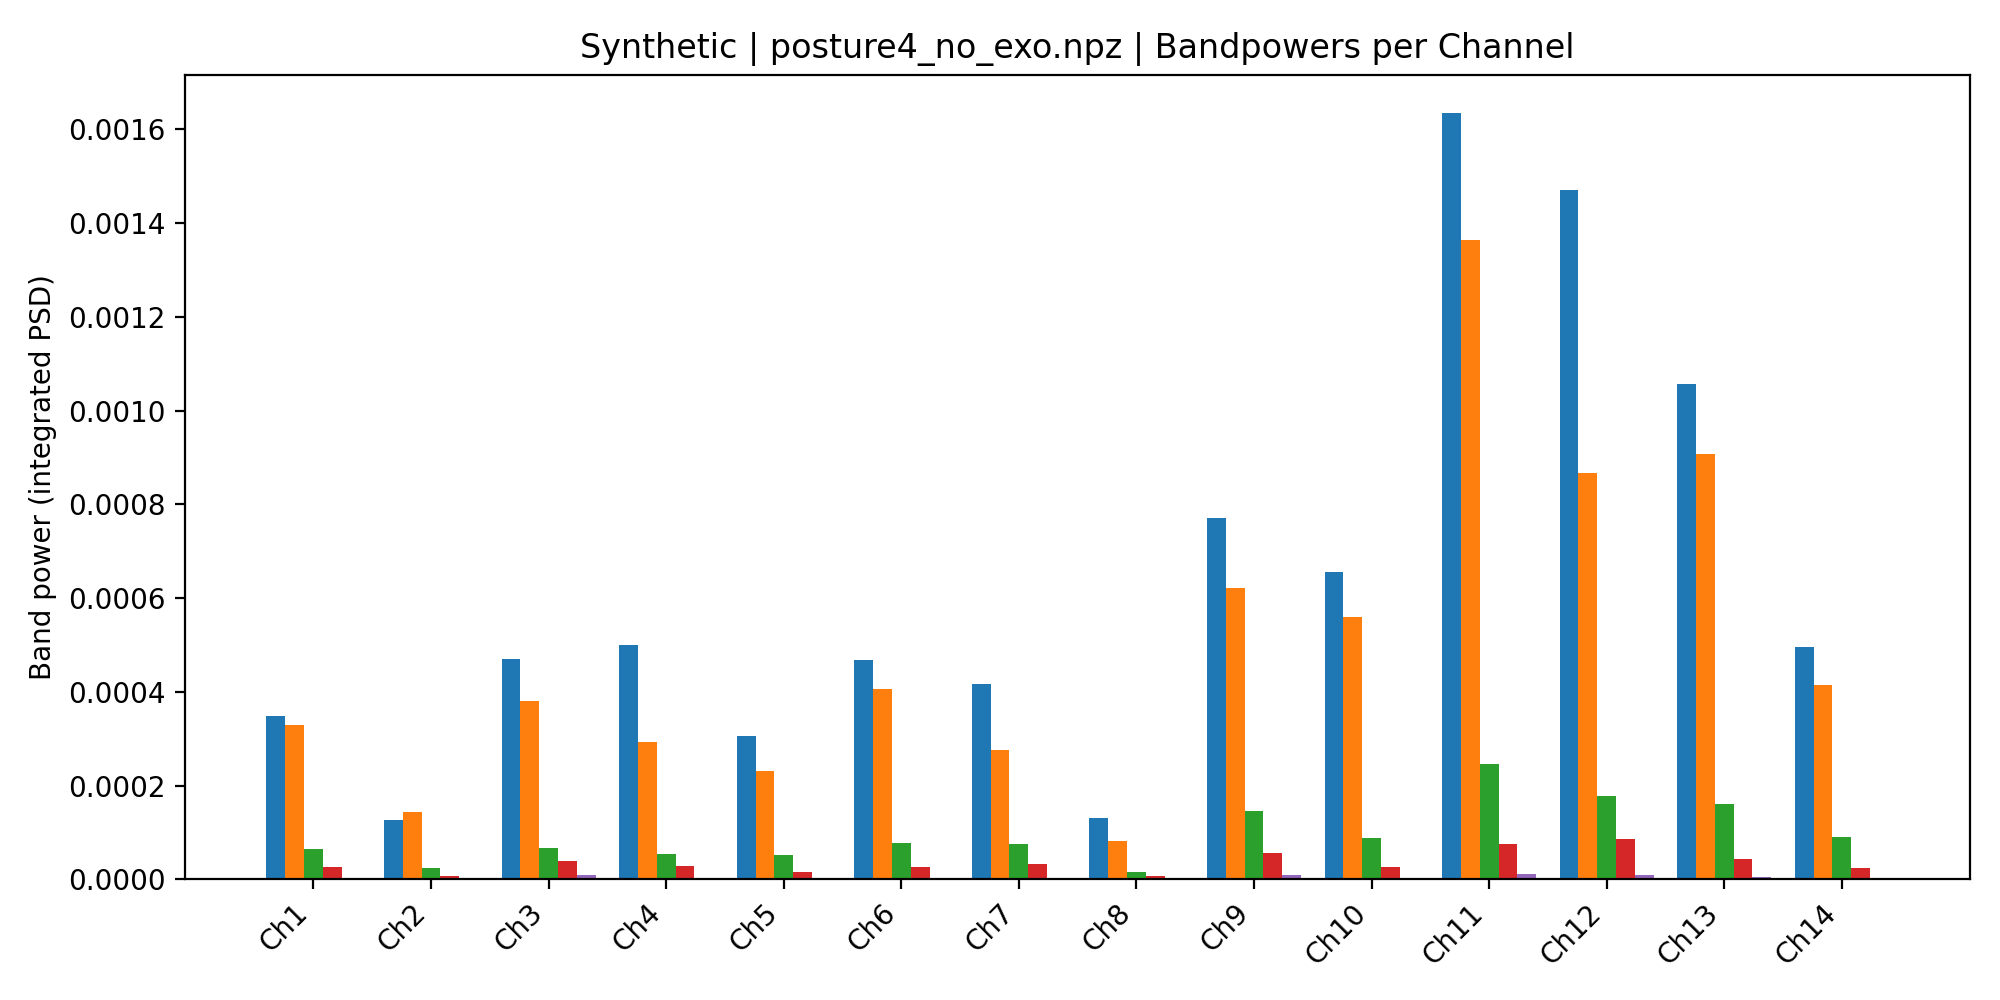

The table this chart was drawn from, first rows:
, Delta, Theta, Alpha, Beta, Gamma
Ch1, 0.0003492, 0.0003296, 6.487367045338033e-05, 2.607954928635081e-05, 2.395958709655588e-06
Ch2, 0.0001266, 0.000143, 2.378790213697357e-05, 6.843453867588778e-06, 6.590385250859754e-07
Ch3, 0.0004706, 0.0003816, 6.7683482029679e-05, 4.021504832962819e-05, 8.755001090321457e-06
Ch4, 0.0005012, 0.0002937, 5.4692527555744164e-05, 2.958339791803155e-05, 3.3616628769550516e-06
Ch5, 0.0003052, 0.0002309, 5.143538328411523e-05, 1.5050581879449965e-05, 1.3175579844926233e-06
Ch6, 0.000469, 0.0004072, 7.861640006012749e-05, 2.5802559378007572e-05, 2.806184042469795e-06
Ch7, 0.0004165, 0.0002753, 7.64711867304868e-05, 3.336605209369736e-05, 3.4455145367928708e-06
Ch8, 0.0001301, 8.182521378330421e-05, 1.4931417808838887e-05, 7.0059744956552095e-06, 9.427815186313637e-07
Ch9, 0.0007716, 0.0006212, 0.0001465, 5.64430669101057e-05, 9.196070408279411e-06
Ch10, 0.0006554, 0.0005601, 8.917547529563308e-05, 2.6308362436111565e-05, 2.539493053177466e-06
Ch11, 0.001635, 0.001363, 0.0002469, 7.64416525953493e-05, 1.0874401425553515e-05
Ch12, 0.00147, 0.0008675, 0.0001779, 8.690117158494104e-05, 1.010945712209832e-05
Ch13, 0.001057, 0.0009071, 0.0001602, 4.3143308005255676e-05, 4.766720508087019e-06
Ch14, 0.0004962, 0.0004147, 9.168258475256152e-05, 2.5341515424770478e-05, 1.986954487165349e-06
